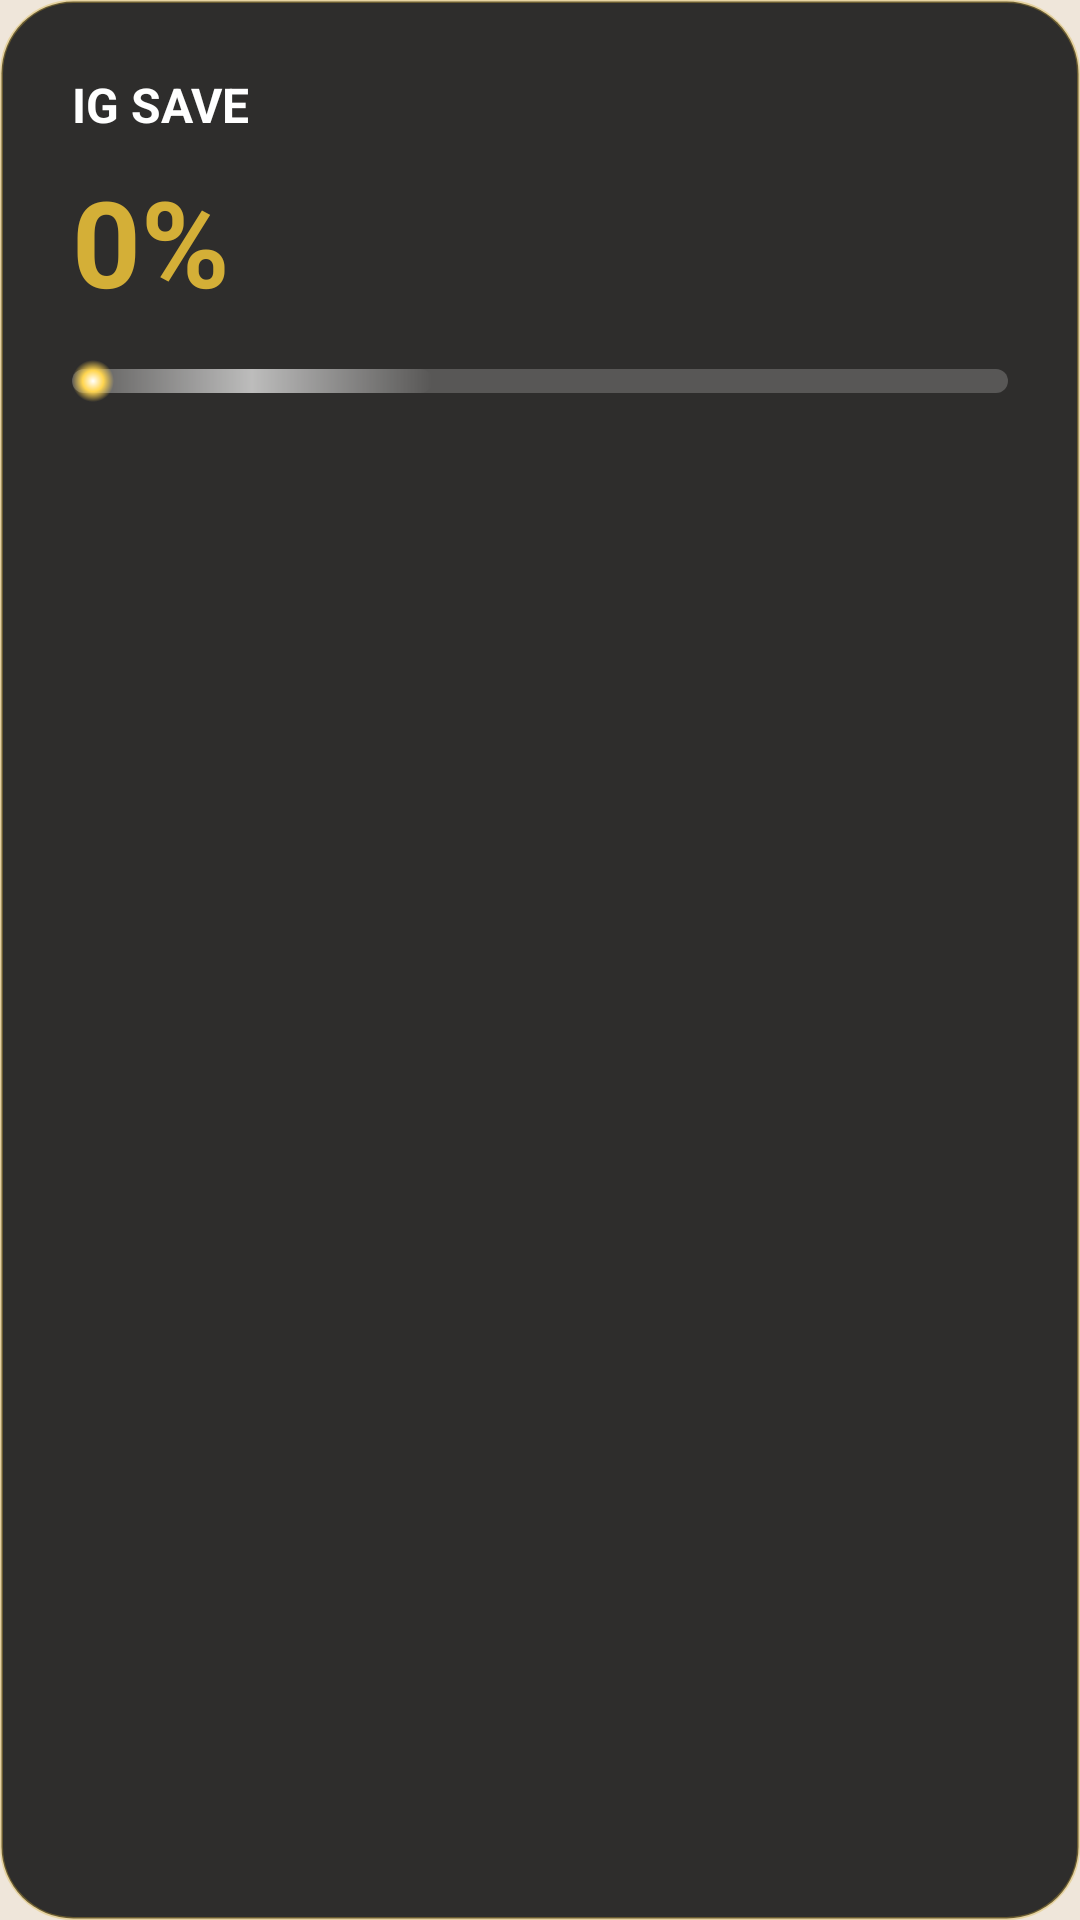

Android layout source for this screen:
<!-- AndroidManifest.xml: application theme Theme.Nada -->
<!-- res/layout/dialog_update_glassy.xml -->
<?xml version="1.0" encoding="utf-8"?>
<LinearLayout xmlns:android="http://schemas.android.com/apk/res/android"
    android:layout_width="match_parent"
    android:layout_height="wrap_content"
    android:background="@drawable/update_card_glassy"
    android:orientation="vertical"
    android:padding="24dp">

    <TextView
        android:id="@+id/update_title"
        android:layout_width="wrap_content"
        android:layout_height="wrap_content"
        android:text="IG SAVE"
        android:textColor="#FFFFFFFF"
        android:textSize="16sp"
        android:textStyle="bold" />

    <TextView
        android:id="@+id/update_percent"
        android:layout_width="wrap_content"
        android:layout_height="wrap_content"
        android:layout_marginTop="8dp"
        android:text="0%"
        android:textColor="#FFD4AF37"
        android:textSize="40sp"
        android:textStyle="bold" />

    
    <FrameLayout
        android:id="@+id/update_bar_wrap"
        android:layout_width="match_parent"
        android:layout_height="16dp"
        android:layout_marginTop="12dp">

        <ProgressBar
            android:id="@+id/update_bar"
            style="?android:attr/progressBarStyleHorizontal"
            android:layout_width="match_parent"
            android:layout_height="8dp"
            android:layout_gravity="center_vertical"
            android:max="100"
            android:progress="0"
            android:progressDrawable="@drawable/update_progress_gold" />

        <View
            android:id="@+id/update_shimmer"
            android:layout_width="120dp"
            android:layout_height="8dp"
            android:layout_gravity="center_vertical"
            android:background="@drawable/update_shimmer" />

        <View
            android:id="@+id/update_tip"
            android:layout_width="14dp"
            android:layout_height="14dp"
            android:layout_gravity="center_vertical"
            android:background="@drawable/update_tip_glow" />
    </FrameLayout>

    <TextView
        android:id="@+id/update_status"
        android:layout_width="wrap_content"
        android:layout_height="wrap_content"
        android:layout_marginTop="12dp"
        android:textColor="#BFFFFFFF"
        android:textSize="14sp" />

</LinearLayout>
<!-- resources referenced by this layout -->
<resources>
  <!-- drawable update_card_glassy (drawable) -->
  <?xml version="1.0" encoding="utf-8"?>
  <shape xmlns:android="http://schemas.android.com/apk/res/android" android:shape="rectangle">
      <solid android:color="#E61A1A1A" />
      <stroke android:width="1dp" android:color="#59D4AF37" />
      <corners android:radius="24dp" />
  </shape>
  <!-- drawable update_progress_gold (drawable) -->
  <?xml version="1.0" encoding="utf-8"?>
  <layer-list xmlns:android="http://schemas.android.com/apk/res/android">
      <item android:id="@android:id/background">
          <shape android:shape="rectangle">
              <solid android:color="#33FFFFFF" />
              <corners android:radius="4dp" />
          </shape>
      </item>
      <item android:id="@android:id/progress">
          <clip>
              <shape android:shape="rectangle">
                  <gradient
                      android:startColor="#FFF5D67B"
                      android:centerColor="#FFD4AF37"
                      android:endColor="#FFB8860B"
                      android:angle="0" />
                  <corners android:radius="4dp" />
              </shape>
          </clip>
      </item>
  </layer-list>
  <!-- drawable update_shimmer (drawable) -->
  <?xml version="1.0" encoding="utf-8"?>
  <shape xmlns:android="http://schemas.android.com/apk/res/android" android:shape="rectangle">
      <gradient
          android:startColor="#00FFFFFF"
          android:centerColor="#99FFFFFF"
          android:endColor="#00FFFFFF"
          android:angle="0" />
      <corners android:radius="4dp" />
  </shape>
  <!-- drawable update_tip_glow (drawable) -->
  <?xml version="1.0" encoding="utf-8"?>
  <shape xmlns:android="http://schemas.android.com/apk/res/android" android:shape="oval">
      <gradient
          android:type="radial"
          android:gradientRadius="7dp"
          android:startColor="#FFFFFFFF"
          android:centerColor="#FFFFD54F"
          android:endColor="#00D4AF37"/>
  </shape>
  <style name="Theme.Nada" parent="Theme.AppCompat.Light.NoActionBar">
          <item name="colorPrimary">@color/sand</item>
          <item name="colorPrimaryDark">@color/sand</item>
          <item name="colorAccent">@color/accent</item>
          <item name="android:statusBarColor">@color/sand</item>
          <item name="android:navigationBarColor">@color/sand</item>
          <item name="android:windowLightStatusBar">true</item>
          <item name="android:windowBackground">@color/sand</item>
          <item name="android:colorControlHighlight">@color/highlight</item>
          <item name="android:colorEdgeEffect">@color/sand</item>
      </style>
  <color name="sand">#EFE6DA</color>
  <color name="accent">#B56A4E</color>
  <color name="highlight">#00FFFFFF</color>
</resources>
